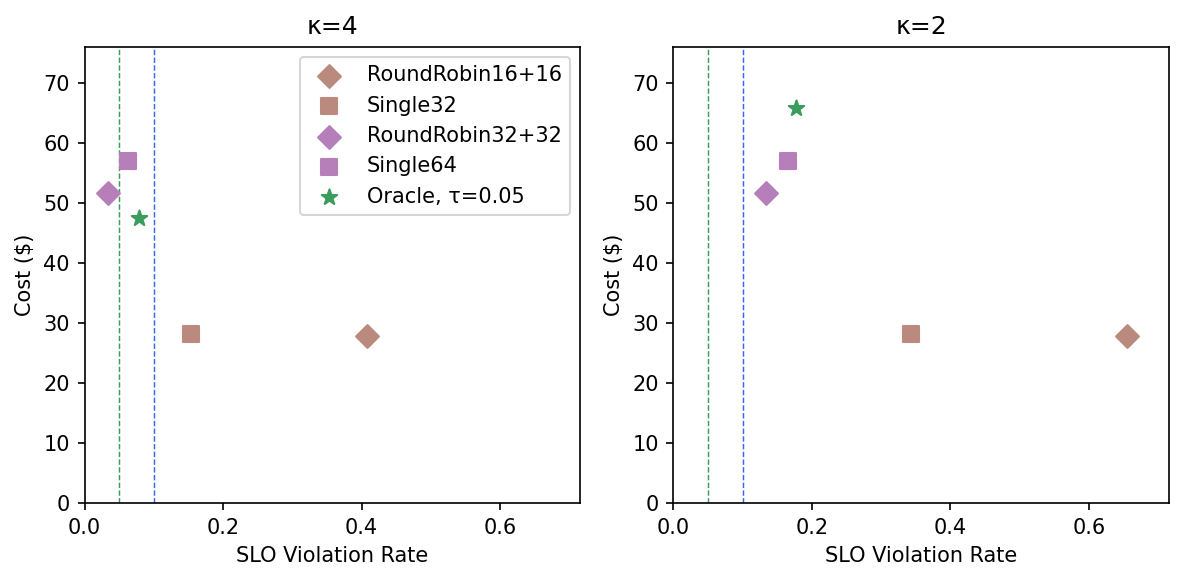

Values plotted in this chart, from the file beside it:
row, col, panel_title, x_metric, label, x, y
0, 0, κ=4, binary, RoundRobin16+16, 0.408, 27.81
0, 0, κ=4, binary, Single32, 0.1537, 28.11
0, 0, κ=4, binary, RoundRobin32+32, 0.03376, 51.55
0, 0, κ=4, binary, Single64, 0.06322, 57.01
0, 0, κ=4, binary, Oracle, τ=0.05, 0.0783, 47.5
0, 1, κ=2, binary, RoundRobin16+16, 0.6559, 27.81
0, 1, κ=2, binary, Single32, 0.3427, 28.11
0, 1, κ=2, binary, RoundRobin32+32, 0.1336, 51.55
0, 1, κ=2, binary, Single64, 0.1659, 57.01
0, 1, κ=2, binary, Oracle, τ=0.05, 0.1767, 65.81
